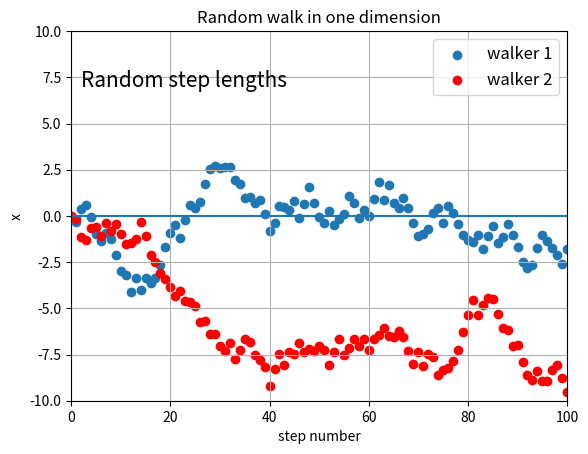

Write the Python code that produced this figure.
from __future__ import division
import numpy as np
import matplotlib.pyplot as plt

steps = np.linspace(0, 100, 101)
x_ave1 = np.zeros(101)
x_ave2 = np.zeros(101)
x_y0 = np.zeros(101)
#x_now = np.zeros(5000)
#x_now = np.zeros(1)
x_now1 = np.zeros(101)
x_now2 = np.zeros(101)
for i in range(100):
#    for j in range(5000):
        length = 2*np.random.rand() - 1      
        x_now1[i] = x_now1[i] + length


#        ruler = np.random.rand()
#        if ruler<=0.5:
#            x_now[j] = x_now[j] + 1
#             x_now1[i] = x_now1[i] + 1
#        else:
#            x_now[j] = x_now[j] - 1
#             x_now1[i] = x_now1[i] - 1
#    average = sum(x_now)/5000
        sum1 = sum(x_now1)
        x_ave1[i+1] = sum1
        
#        ruler = np.random.rand()
#        if ruler<=0.5:
#            x_now[j] = x_now[j] + 1
        length = 2*np.random.rand() - 1      
        x_now2[i] = x_now2[i] + length
             #x_now2[i] = x_now2[i] + 1
 #       else:
#            x_now[j] = x_now[j] - 1
#             x_now2[i] = x_now2[i] - 1
#    average = sum(x_now)/5000
        sum2 = sum(x_now2)
        x_ave2[i+1] = sum2
#    x_ave[i+1] = average
    
#plt.scatter(steps, x_now)
#plt.scatter(steps, sum2)
plt.plot(steps, x_y0)
plt.scatter(steps, x_ave1,label='walker 1')
plt.scatter(steps, x_ave2,c='r',label='walker 2')
plt.xlim(0,100)
#plt.ylim(-1,1)
plt.ylim(-10,10)
plt.grid(True)
plt.xlabel('step number')
plt.ylabel('x')
#plt.title('<x> of 5000 walkers')
plt.title('Random walk in one dimension')
plt.text(2,7,'Random step lengths',color="black", fontsize=15)
#plt.text(2,8,'2 walkers',color="black", fontsize=15)
plt.legend(loc='best',fontsize=12)

plt.show()